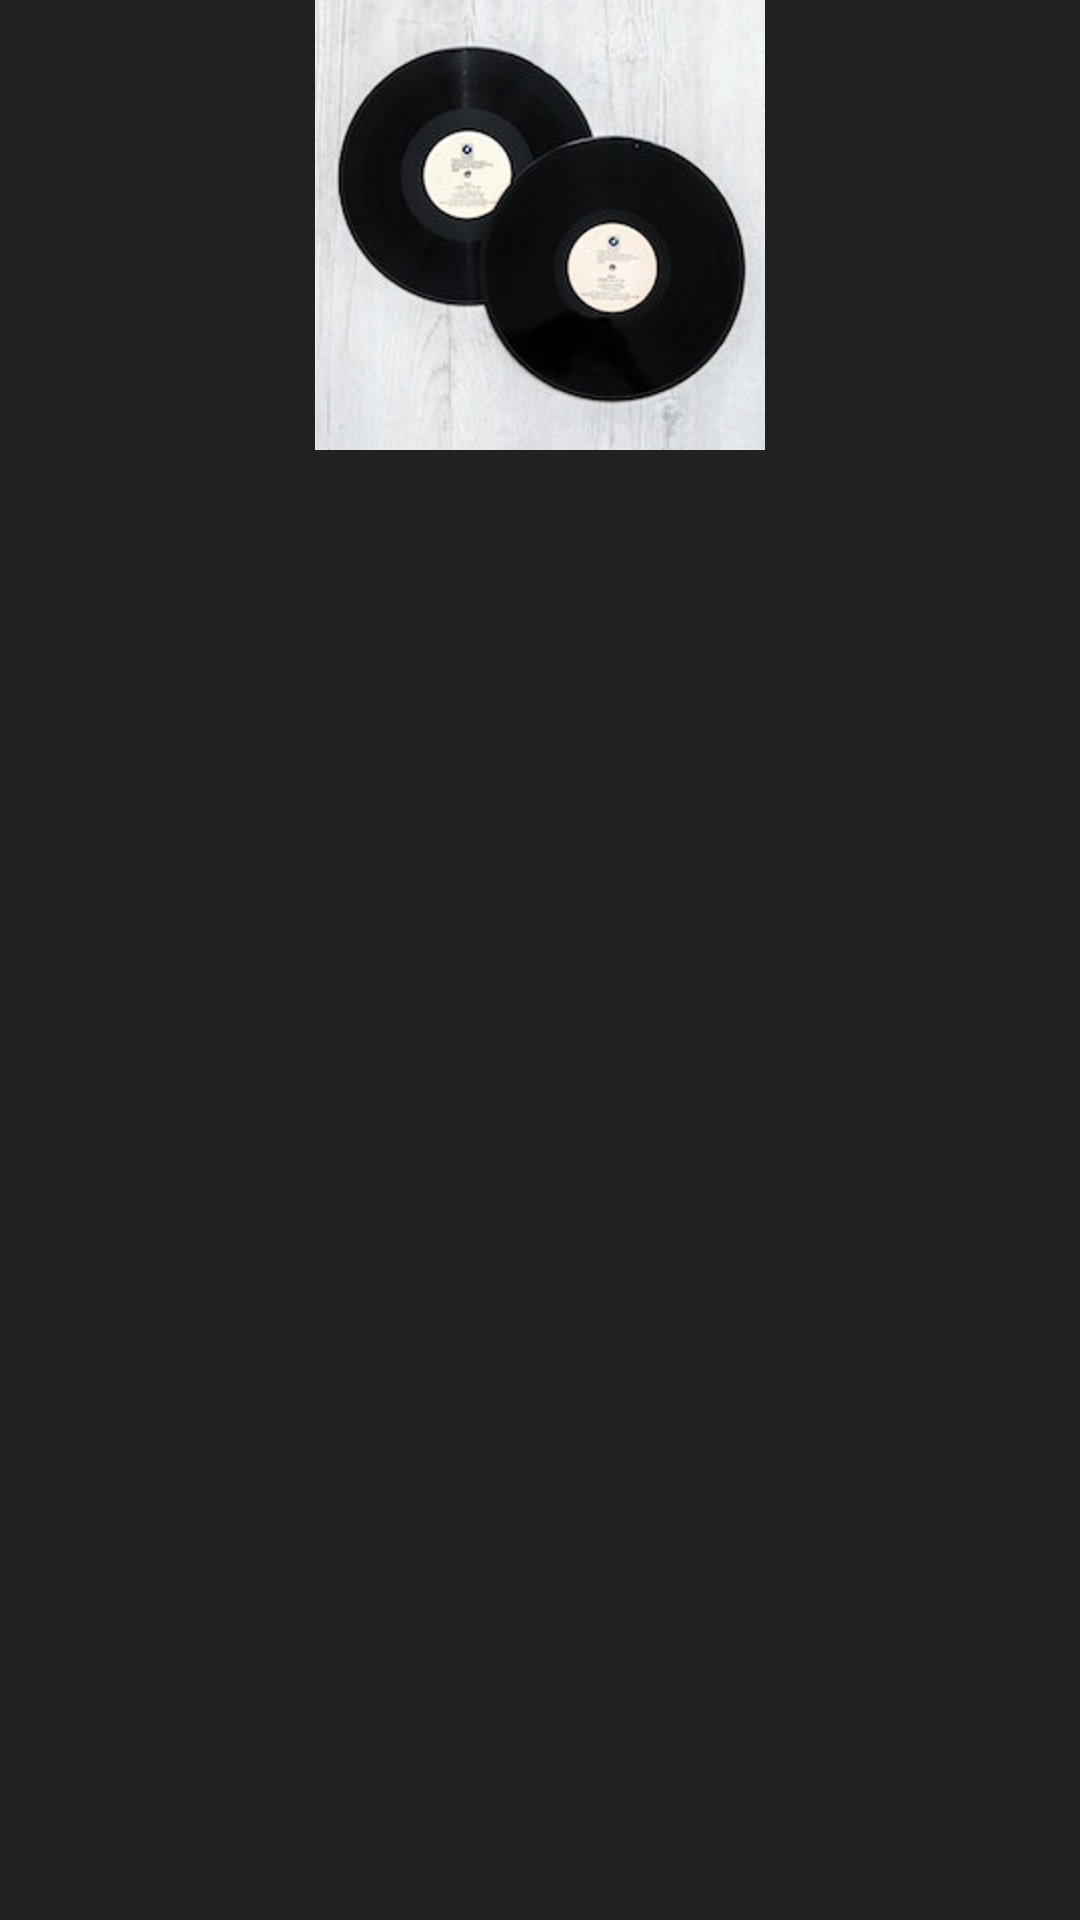

Produce the Android XML layout that renders to this screen, including the resource entries it uses.
<!-- AndroidManifest.xml: application theme AppTheme -->
<!-- res/layout/activity_album.xml -->
<?xml version="1.0" encoding="utf-8"?>
<LinearLayout xmlns:android="http://schemas.android.com/apk/res/android"
    xmlns:tools="http://schemas.android.com/tools"
    android:id="@+id/album_activity_view"
    android:layout_width="match_parent"
    android:layout_height="match_parent"
    android:orientation="vertical"
    tools:context=".AlbumActivity">

    <ImageView
        android:id="@+id/album_picture_image_view"
        style="@style/AlbumPicture"
        android:contentDescription="@string/album_picture"
        android:src="@drawable/albums" />

    <TextView
        android:id="@+id/album_title_text_view"
        style="@style/AlbumTitle"
        tools:text="@string/albums" />

    <TextView
        android:id="@+id/album_artist_name_text_view"
        style="@style/AlbumArtist"
        tools:text="@string/artists" />

    <TextView
        android:id="@+id/album_date_text_view"
        style="@style/AlbumDate"
        tools:text="@string/album_date" />

</LinearLayout>
<!-- resources referenced by this layout -->
<resources>
  <!-- drawable albums: png bitmap (drawable-hdpi, 61669 bytes) -->
  <string name="album_date">Album Date</string>
  <string name="album_picture">Album picture</string>
  <string name="albums">Albums</string>
  <string name="artists">Artists</string>
  <style name="AlbumArtist">
          <item name="android:layout_width">match_parent</item>
          <item name="android:layout_height">wrap_content</item>
          <item name="android:gravity">center_vertical</item>
          <item name="android:textSize">@dimen/text_size_small</item>
          <item name="android:textAllCaps">true</item>
          <item name="android:textColor">@color/colorText</item>
      </style>
  <style name="AlbumDate">
          <item name="android:layout_width">match_parent</item>
          <item name="android:layout_height">wrap_content</item>
          <item name="android:gravity">center_vertical</item>
          <item name="android:textSize">@dimen/text_size_small</item>
          <item name="android:textStyle">bold</item>
          <item name="android:textColor">@color/colorText</item>
          <item name="android:layout_marginBottom">@dimen/margin_default</item>
      </style>
  <style name="AlbumPicture">
          <item name="android:layout_width">match_parent</item>
          <item name="android:layout_height">wrap_content</item>
          <item name="android:gravity">center</item>
          <item name="android:drawablePadding">@dimen/padding_default</item>
      </style>
  <style name="AlbumTitle">
          <item name="android:layout_width">match_parent</item>
          <item name="android:layout_height">wrap_content</item>
          <item name="android:gravity">center_vertical</item>
          <item name="android:textSize">@dimen/text_size_small</item>
          <item name="android:textAllCaps">true</item>
          <item name="android:textColor">@color/colorText</item>
          <item name="android:textStyle">bold</item>
          <item name="android:layout_marginTop">@dimen/margin_default</item>
      </style>
  <style name="AppTheme" parent="Theme.AppCompat.Light.DarkActionBar">
          
          <item name="colorPrimary">@color/colorText</item>
          <item name="colorPrimaryDark">@color/colorTab</item>
          <item name="colorAccent">@color/colorAccent</item>
          <item name="android:colorBackground">@color/colorBackground</item>
  
      </style>
  <dimen name="text_size_small">14sp</dimen>
  <color name="colorText">#B71C1C</color>
  <dimen name="margin_default">8dp</dimen>
  <dimen name="padding_default">8dp</dimen>
  <color name="colorTab">#6E0204</color>
  <color name="colorAccent">#03DAC5</color>
  <color name="colorBackground">#212121</color>
</resources>
